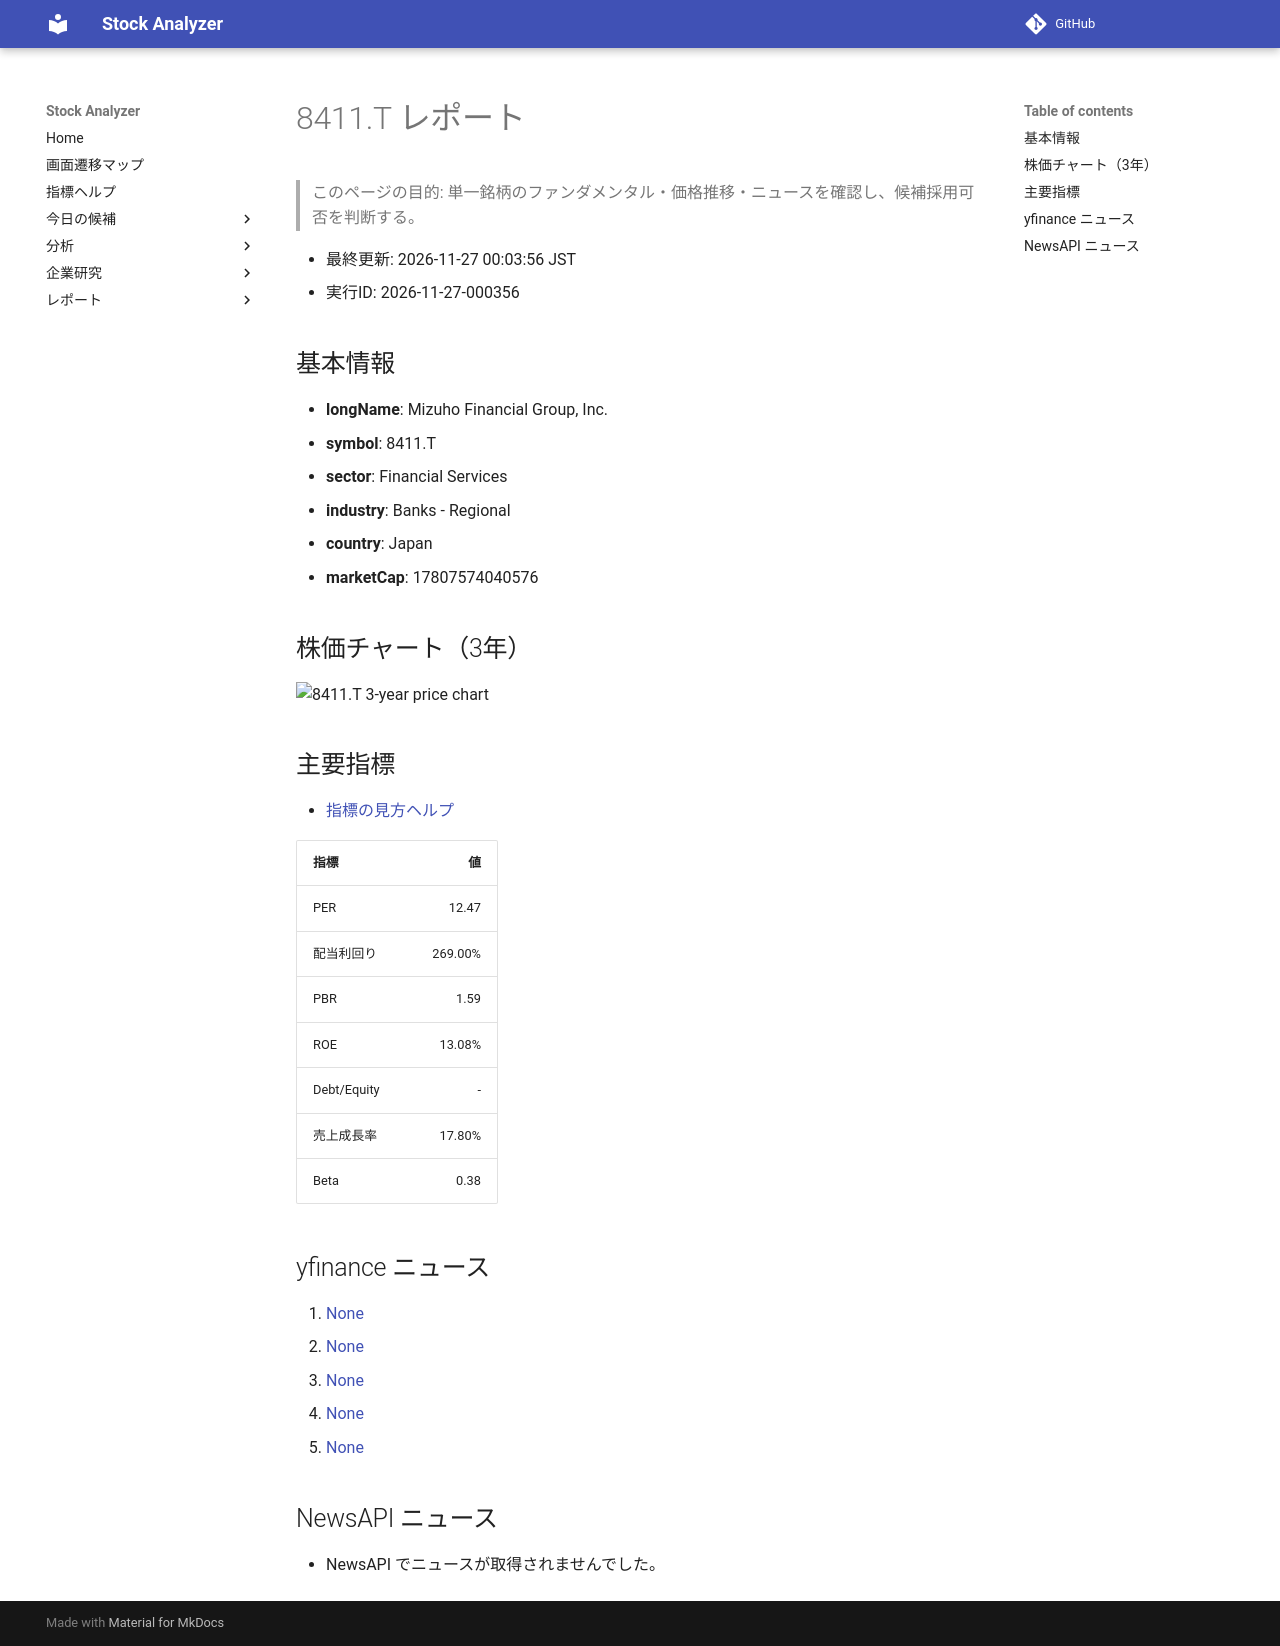

repository: Yumi-note/Making-APP · page: reports/2026-11-27/000356/8411_T/index.html · generator: mkdocs

# 8411.T レポート

> このページの目的: 単一銘柄のファンダメンタル・価格推移・ニュースを確認し、候補採用可否を判断する。

- 最終更新: 2026-11-27 00:03:56 JST
- 実行ID: 2026-11-27-000356

## 基本情報

- **longName**: Mizuho Financial Group, Inc.
- **symbol**: 8411.T
- **sector**: Financial Services
- **industry**: Banks - Regional
- **country**: Japan
- **marketCap**: 17807574040576

## 株価チャート（3年）

![8411.T 3-year price chart](8411_T_3y.png)

## 主要指標

- [指標の見方ヘルプ](../../../../indicators.md)

| 指標 | 値 |
|---|---:|
| PER | 12.47 |
| 配当利回り | 269.00% |
| PBR | 1.59 |
| ROE | 13.08% |
| Debt/Equity | - |
| 売上成長率 | 17.80% |
| Beta | 0.38 |

## yfinance ニュース

1. [None](None)
2. [None](None)
3. [None](None)
4. [None](None)
5. [None](None)

## NewsAPI ニュース

- NewsAPI でニュースが取得されませんでした。
